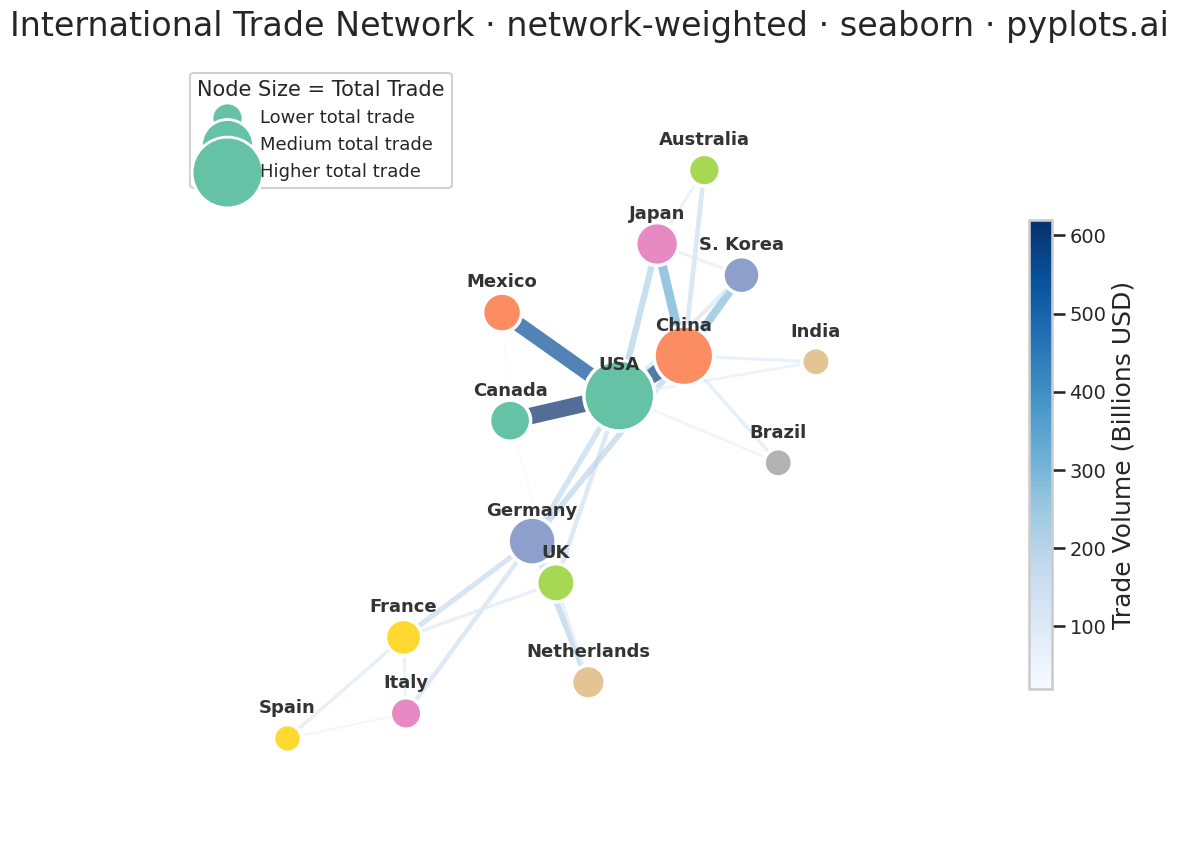

Reproduce this figure in Python.
"""pyplots.ai
network-weighted: Weighted Network Graph with Edge Thickness
Library: seaborn | Python 3.13
Quality: pending | Created: 2026-01-08
"""

import matplotlib.pyplot as plt
import numpy as np
import seaborn as sns
from matplotlib.collections import LineCollection


# Set seaborn style for consistent aesthetics
sns.set_style("whitegrid")
sns.set_context("talk", font_scale=1.2)

# Data: Trade network between countries (billions USD annual trade volume)
np.random.seed(42)

# Define nodes (15 countries as trading partners)
countries = [
    "USA",
    "China",
    "Germany",
    "Japan",
    "UK",
    "France",
    "India",
    "Brazil",
    "Canada",
    "Mexico",
    "S. Korea",
    "Italy",
    "Australia",
    "Spain",
    "Netherlands",
]
n_nodes = len(countries)
node_idx = {name: i for i, name in enumerate(countries)}

# Create weighted edges (source, target, weight in billions USD)
edges_data = [
    ("USA", "China", 580),
    ("USA", "Canada", 620),
    ("USA", "Mexico", 550),
    ("USA", "Japan", 210),
    ("USA", "Germany", 180),
    ("USA", "UK", 140),
    ("China", "Japan", 320),
    ("China", "S. Korea", 280),
    ("China", "Germany", 190),
    ("China", "Australia", 150),
    ("China", "India", 90),
    ("Germany", "France", 170),
    ("Germany", "Netherlands", 200),
    ("Germany", "UK", 130),
    ("Germany", "Italy", 140),
    ("Japan", "S. Korea", 85),
    ("Japan", "Australia", 70),
    ("UK", "France", 95),
    ("UK", "Netherlands", 80),
    ("France", "Italy", 85),
    ("France", "Spain", 100),
    ("India", "USA", 75),
    ("Brazil", "USA", 65),
    ("Brazil", "China", 100),
    ("Canada", "UK", 25),
    ("Mexico", "Canada", 20),
    ("Australia", "Japan", 60),
    ("S. Korea", "USA", 120),
    ("Netherlands", "UK", 70),
    ("Italy", "Spain", 50),
]

# Build edge list with indices
edges = [(node_idx[s], node_idx[t], w) for s, t, w in edges_data]

# Calculate weighted degree for node sizing
weighted_degrees = np.zeros(n_nodes)
for i, j, w in edges:
    weighted_degrees[i] += w
    weighted_degrees[j] += w

# Spring layout using Fruchterman-Reingold algorithm (inline implementation)
np.random.seed(42)
pos = np.random.rand(n_nodes, 2) * 2 - 1
area = 4.0
k_rep = np.sqrt(area / n_nodes) * 0.8

for iteration in range(300):
    # Calculate repulsive forces between all pairs
    disp = np.zeros((n_nodes, 2))
    for i in range(n_nodes):
        for j in range(i + 1, n_nodes):
            delta = pos[i] - pos[j]
            dist = max(np.linalg.norm(delta), 0.01)
            force = k_rep**2 / dist
            direction = delta / dist
            disp[i] += direction * force
            disp[j] -= direction * force

    # Calculate attractive forces along edges
    for i, j, w in edges:
        delta = pos[i] - pos[j]
        dist = max(np.linalg.norm(delta), 0.01)
        force = dist**2 / k_rep * (1 + w / 300)
        direction = delta / dist
        disp[i] -= direction * force
        disp[j] += direction * force

    # Limit displacement and update positions
    temp = 0.1 * (1 - iteration / 300)
    for i in range(n_nodes):
        disp_norm = max(np.linalg.norm(disp[i]), 0.01)
        pos[i] += disp[i] / disp_norm * min(disp_norm, temp)
        pos[i] = np.clip(pos[i], -1, 1)

# Scale positions to canvas
positions = pos * 0.8

# Prepare edge data
edge_weights = [w for _, _, w in edges]
min_weight, max_weight = min(edge_weights), max(edge_weights)
edge_widths = [1 + (w - min_weight) / (max_weight - min_weight) * 11 for w in edge_weights]
edge_colors_norm = [(w - min_weight) / (max_weight - min_weight) for w in edge_weights]

# Scale node sizes based on weighted degree
node_sizes = (
    400 + (weighted_degrees - weighted_degrees.min()) / (weighted_degrees.max() - weighted_degrees.min()) * 2200
)

# Create figure
fig, ax = plt.subplots(figsize=(16, 9))

# Create color palette for edges using seaborn
edge_cmap = sns.color_palette("Blues", as_cmap=True)

# Draw edges as LineCollection for proper width variation
segments = []
colors = []
widths = []
for idx, (i, j, _w) in enumerate(edges):
    segments.append([positions[i], positions[j]])
    colors.append(edge_cmap(edge_colors_norm[idx]))
    widths.append(edge_widths[idx])

lc = LineCollection(segments, colors=colors, linewidths=widths, alpha=0.7, zorder=1)
ax.add_collection(lc)

# Node colors using seaborn palette
node_palette = sns.color_palette("Set2", n_colors=n_nodes)

# Draw nodes
ax.scatter(positions[:, 0], positions[:, 1], s=node_sizes, c=node_palette, edgecolors="white", linewidths=2.5, zorder=2)

# Draw labels with offset to avoid overlap with nodes
for i, name in enumerate(countries):
    ax.annotate(
        name,
        (positions[i, 0], positions[i, 1] + 0.06),
        fontsize=13,
        fontweight="bold",
        color="#333333",
        ha="center",
        va="bottom",
        zorder=3,
    )

# Add colorbar for edge weights
sm = plt.cm.ScalarMappable(cmap=edge_cmap, norm=plt.Normalize(vmin=min_weight, vmax=max_weight))
sm.set_array([])
cbar = plt.colorbar(sm, ax=ax, shrink=0.6, pad=0.02)
cbar.set_label("Trade Volume (Billions USD)", fontsize=18)
cbar.ax.tick_params(labelsize=14)

# Add legend for node size interpretation
legend_elements = [
    plt.scatter([], [], s=500, c="#66c2a5", edgecolors="white", linewidths=2, label="Lower total trade"),
    plt.scatter([], [], s=1400, c="#66c2a5", edgecolors="white", linewidths=2, label="Medium total trade"),
    plt.scatter([], [], s=2600, c="#66c2a5", edgecolors="white", linewidths=2, label="Higher total trade"),
]
ax.legend(
    handles=legend_elements,
    loc="upper left",
    fontsize=13,
    title="Node Size = Total Trade",
    title_fontsize=15,
    framealpha=0.9,
)

# Style
ax.set_title("International Trade Network · network-weighted · seaborn · pyplots.ai", fontsize=24, pad=20)
ax.set_xlim(-1.1, 1.2)
ax.set_ylim(-1.1, 1.1)
ax.axis("off")
ax.set_aspect("equal")

plt.tight_layout()
plt.savefig("plot.png", dpi=300, bbox_inches="tight", facecolor="white")
